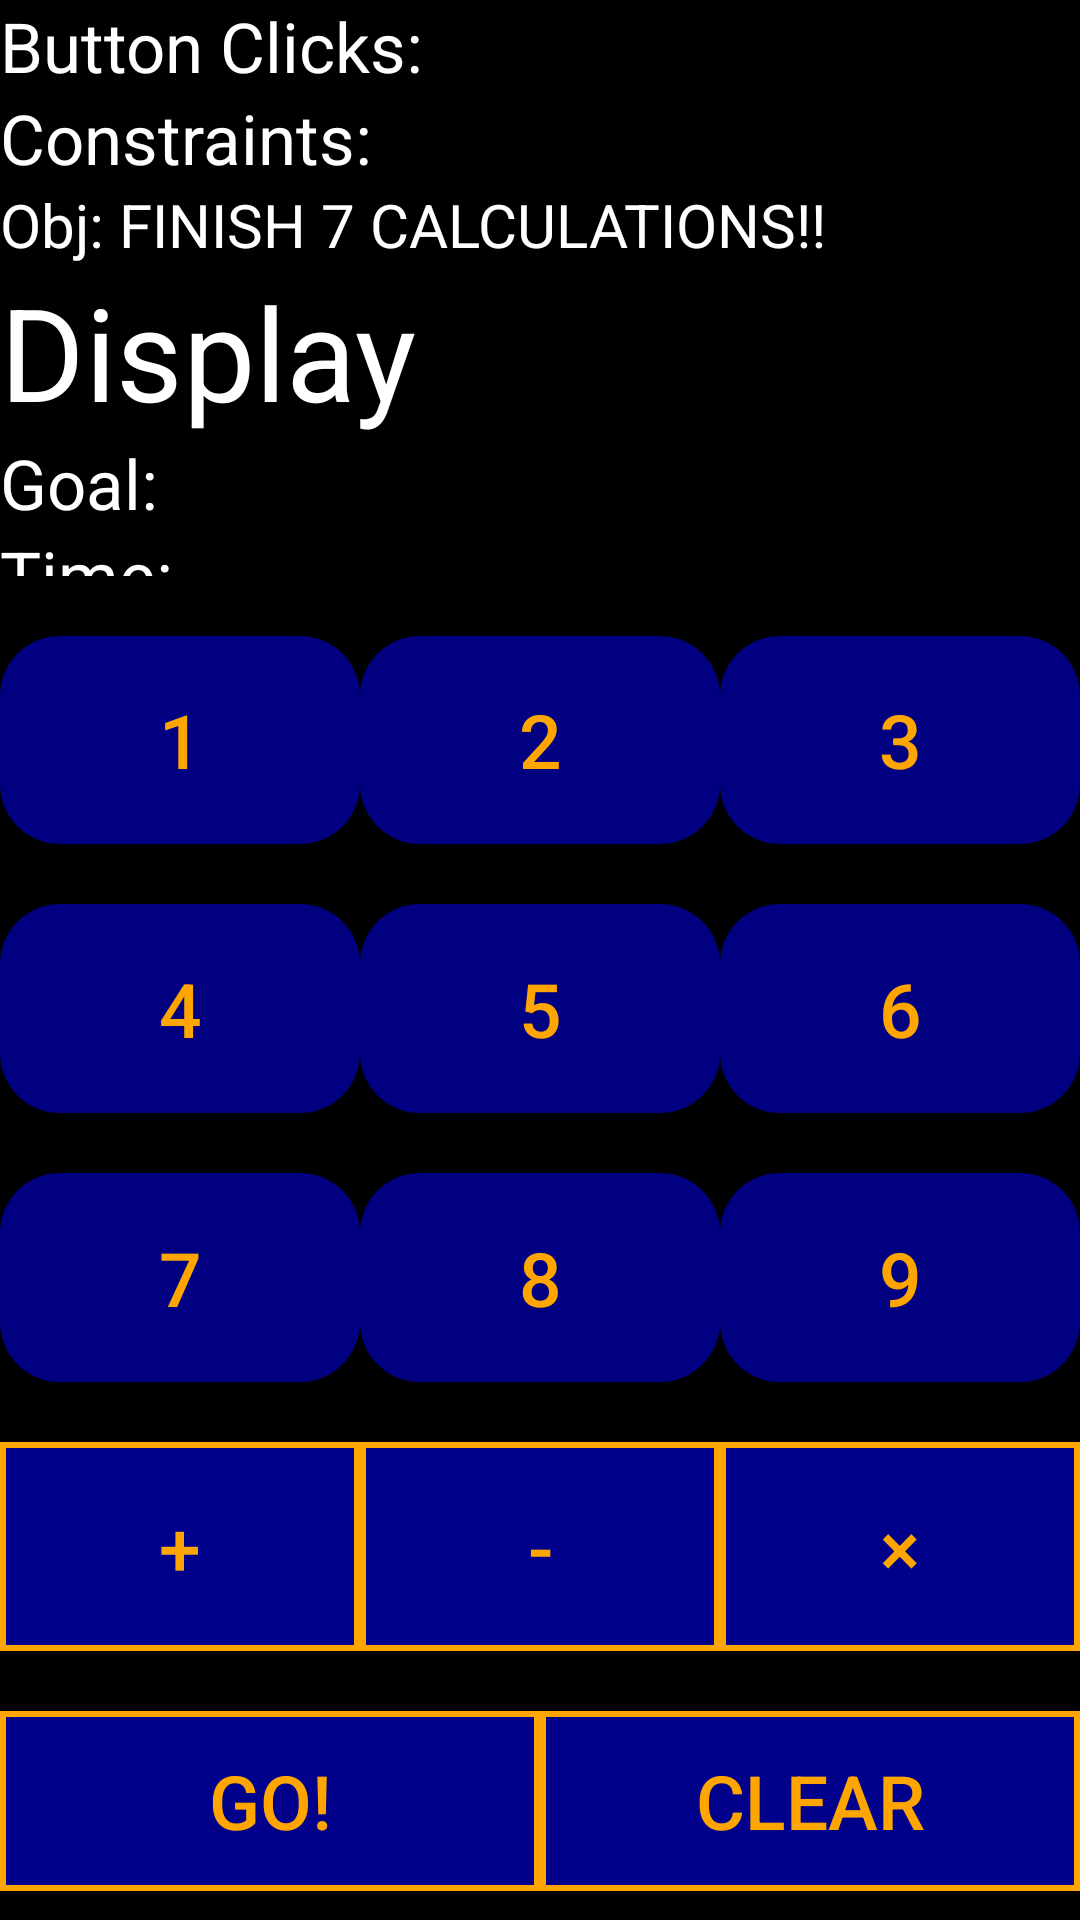

Write the Android layout XML for this screen, with the resource values it uses.
<!-- AndroidManifest.xml: application theme Theme.CalculatorProjectV2 -->
<!-- res/layout/activity_final_boss_battle.xml -->
<?xml version="1.0" encoding="utf-8"?>
<LinearLayout xmlns:android="http://schemas.android.com/apk/res/android"
    xmlns:tools="http://schemas.android.com/tools"
    android:layout_width="match_parent"
    android:layout_height="match_parent"
    android:orientation="vertical"
    android:background="@color/black"
    tools:context=".FinalBossBattle">

    <LinearLayout
        android:layout_width="match_parent"
        android:layout_height="0dp"
        android:orientation="vertical"
        android:layout_weight="3">

        <TextView
            android:id="@+id/buttonClickCounter"
            android:layout_width="wrap_content"
            android:layout_height="wrap_content"
            android:text="Button Clicks: "
            android:textColor="@color/white"
            android:textSize="23sp"/>

        <TextView
            android:id="@+id/constraintDisplay"
            android:layout_width="wrap_content"
            android:layout_height="wrap_content"
            android:text="Constraints: "
            android:textColor="@color/white"
            android:textSize="23sp"/>

        <TextView
            android:id="@+id/levelLabel"
            android:layout_width="wrap_content"
            android:layout_height="wrap_content"
            android:text="Obj: FINISH 7 CALCULATIONS!!"
            android:textColor="@color/white"
            android:textSize="20sp"/>

        <TextView
            android:id="@+id/display"
            android:layout_width="wrap_content"
            android:layout_height="wrap_content"
            android:text="@string/display"
            android:textColor="@color/white"
            android:textSize="43sp"/>

        <TextView
            android:id="@+id/goalDisplay"
            android:layout_width="wrap_content"
            android:layout_height="wrap_content"
            android:text="@string/goal"
            android:textColor="@color/white"
            android:textSize="23sp"/>

        <TextView
            android:id="@+id/timerLabel"
            android:layout_width="wrap_content"
            android:layout_height="wrap_content"
            android:text="Time: "
            android:textColor="@color/white"
            android:textSize="23sp"/>

    </LinearLayout>

    <LinearLayout
        android:layout_width="match_parent"
        android:layout_height="0dp"
        android:orientation="vertical"
        android:layout_weight="7">

        <LinearLayout
            android:layout_width="match_parent"
            android:layout_height="0dp"
            android:layout_weight="1"
            tools:ignore="NestedWeights">

            <Button
                android:id="@+id/buttonOne"
                android:layout_width="wrap_content"
                android:layout_height="match_parent"
                android:layout_marginTop="20dp"
                android:background="@drawable/calculator_custom_button"
                android:text="@string/_1"
                android:layout_weight="1"
                android:textColor="#FFA500"
                android:textSize="25sp" />

            <Button
                android:id="@+id/buttonTwo"
                android:layout_width="wrap_content"
                android:layout_height="match_parent"
                android:layout_weight="1"
                android:background="@drawable/calculator_custom_button"
                android:text="@string/_2"
                android:textColor="#FFA500"
                android:textSize="25sp"
                android:layout_marginTop="20dp"/>

            <Button
                android:id="@+id/buttonThree"
                android:layout_width="wrap_content"
                android:layout_height="match_parent"
                android:layout_weight="1"
                android:background="@drawable/calculator_custom_button"
                android:text="@string/_3"
                android:textColor="#FFA500"
                android:textSize="25sp"
                android:layout_marginTop="20dp"/>

        </LinearLayout>

        <LinearLayout
            android:layout_width="match_parent"
            android:layout_height="0dp"
            android:layout_weight="1">

            <Button
                android:id="@+id/buttonFour"
                android:layout_width="wrap_content"
                android:layout_height="match_parent"
                android:layout_weight="1"
                android:background="@drawable/calculator_custom_button"
                android:text="@string/_4"
                android:textColor="#FFA500"
                android:textSize="25sp"
                android:layout_marginTop="20dp" />

            <Button
                android:id="@+id/buttonFive"
                android:layout_width="wrap_content"
                android:layout_height="match_parent"
                android:layout_weight="1"
                android:background="@drawable/calculator_custom_button"
                android:text="@string/_5"
                android:textColor="#FFA500"
                android:textSize="25sp"
                android:layout_marginTop="20dp" />

            <Button
                android:id="@+id/buttonSix"
                android:layout_width="wrap_content"
                android:layout_height="match_parent"
                android:layout_weight="1"
                android:background="@drawable/calculator_custom_button"
                android:text="@string/_6"
                android:textColor="#FFA500"
                android:textSize="25sp"
                android:layout_marginTop="20dp"/>

        </LinearLayout>

        <LinearLayout
            android:layout_width="match_parent"
            android:layout_height="0dp"
            android:layout_weight="1">

            <Button
                android:id="@+id/buttonSeven"
                android:layout_width="wrap_content"
                android:layout_height="match_parent"
                android:layout_weight="1"
                android:background="@drawable/calculator_custom_button"
                android:text="@string/_7"
                android:textColor="#FFA500"
                android:textSize="25sp"
                android:layout_marginTop="20dp" />

            <Button
                android:id="@+id/buttonEight"
                android:layout_width="wrap_content"
                android:layout_height="match_parent"
                android:layout_weight="1"
                android:background="@drawable/calculator_custom_button"
                android:text="@string/_8"
                android:textColor="#FFA500"
                android:textSize="25sp"
                android:layout_marginTop="20dp"/>

            <Button
                android:id="@+id/buttonNine"
                android:layout_width="wrap_content"
                android:layout_height="match_parent"
                android:layout_weight="1"
                android:background="@drawable/calculator_custom_button"
                android:text="@string/_9"
                android:textColor="#FFA500"
                android:textSize="25sp"
                android:layout_marginTop="20dp"/>

        </LinearLayout>

        <LinearLayout
            android:layout_width="match_parent"
            android:layout_height="0dp"
            android:layout_weight="1">

            <Button
                android:id="@+id/additionButton"
                android:layout_width="wrap_content"
                android:layout_height="match_parent"
                android:layout_weight="1"
                android:background="@drawable/operation_buttons"
                android:text="@string/plus"
                android:textColor="#FFA500"
                android:textSize="25sp"
                android:layout_marginTop="20dp" />

            <Button
                android:id="@+id/subtractionButton"
                android:layout_width="wrap_content"
                android:layout_height="match_parent"
                android:layout_weight="1"
                android:background="@drawable/operation_buttons"
                android:text="@string/minus"
                android:textColor="#FFA500"
                android:textSize="25sp"
                android:layout_marginTop="20dp"/>

            <Button
                android:id="@+id/multiplicationButton"
                android:layout_width="wrap_content"
                android:layout_height="match_parent"
                android:layout_weight="1"
                android:background="@drawable/operation_buttons"
                android:text="@string/times"
                android:textColor="#FFA500"
                android:textSize="25sp"
                android:layout_marginTop="20dp"/>

        </LinearLayout>

        <LinearLayout
            android:layout_width="match_parent"
            android:layout_height="0dp"
            android:layout_weight="1">

            <Button
                android:id="@+id/calculateButton"
                android:layout_width="wrap_content"
                android:layout_height="60dp"
                android:layout_weight="1"
                android:background="@drawable/operation_buttons"
                android:text="Go!"
                android:textColor="#FFA500 "
                android:textSize="25sp"
                android:layout_marginTop="20dp"/>

            <Button
                android:id="@+id/backspaceButton"
                android:layout_width="wrap_content"
                android:layout_height="60dp"
                android:layout_marginTop="20dp"
                android:layout_weight="1"
                android:background="@drawable/operation_buttons"
                android:text="@string/backspaceArrow"
                android:textColor="#FFA500"
                android:textSize="25sp"/>

        </LinearLayout>


    </LinearLayout>

</LinearLayout>
<!-- resources referenced by this layout -->
<resources>
  <!-- drawable calculator_custom_button (drawable) -->
  <?xml version="1.0" encoding="utf-8"?>
  
  <shape xmlns:android="http://schemas.android.com/apk/res/android" android:shape="rectangle">
  
      <solid android:color="#000080"/>
      <corners android:radius="20dp"/>
  
  </shape>
  <!-- drawable operation_buttons (drawable) -->
  <?xml version="1.0" encoding="utf-8"?>
  <shape xmlns:android="http://schemas.android.com/apk/res/android" android:shape="rectangle">
  
      <solid android:color="#00008B"/>
      <stroke android:color="#FFA500" android:width="2dp"/>
  
  </shape>
  <string name="_1">1</string>
  <string name="_2">2</string>
  <string name="_3">3</string>
  <string name="_4">4</string>
  <string name="_5">5</string>
  <string name="_6">6</string>
  <string name="_7">7</string>
  <string name="_8">8</string>
  <string name="_9">9</string>
  <string name="backspaceArrow">Clear</string>
  <string name="display">Display</string>
  <string name="goal">Goal:</string>
  <string name="minus">-</string>
  <string name="plus">+</string>
  <string name="times">×</string>
  <style name="Theme.CalculatorProjectV2" parent="Theme.AppCompat.Light.NoActionBar">
          
          <item name="colorPrimary">@color/purple_500</item>
          <item name="colorPrimaryVariant">@color/purple_700</item>
          <item name="colorOnPrimary">@color/white</item>
          
          <item name="colorSecondary">@color/teal_200</item>
          <item name="colorSecondaryVariant">@color/teal_700</item>
          <item name="colorOnSecondary">@color/black</item>
          
          <item name="android:statusBarColor" tools:targetApi="l">?attr/colorPrimaryVariant</item>
          
      </style>
  <!-- not gathered from this repository: default colours our renderer supplied (Android Studio template values) -->
  <color name="purple_500">#FF6200EE</color>
  <color name="purple_700">#FF3700B3</color>
  <color name="teal_200">#FF03DAC5</color>
  <color name="teal_700">#FF018786</color>
  <color name="black">#FF000000</color>
  <color name="white">#FFFFFFFF</color>
</resources>
